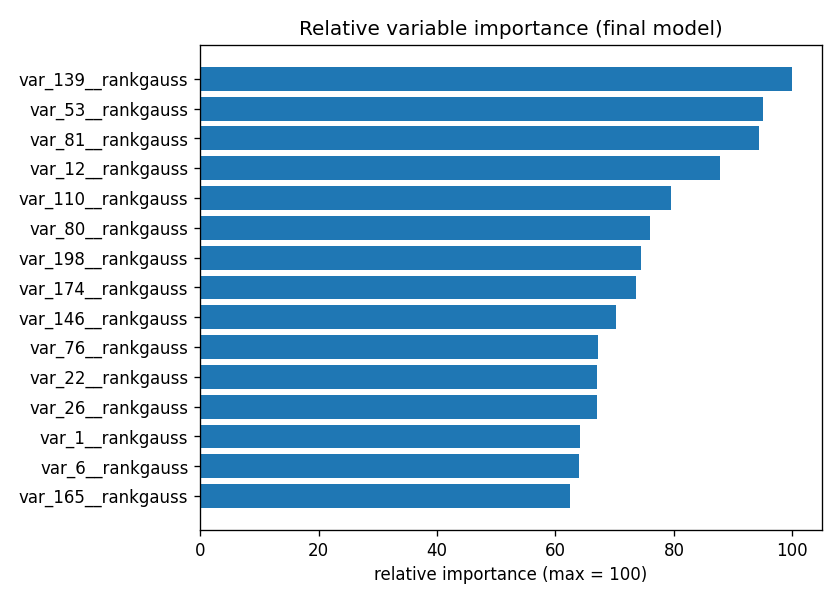

Values plotted in this chart, from the file beside it:
variable, importance, relative_importance_0_100
var_139__rankgauss, 16373, 100.0
var_53__rankgauss, 15572, 95.11
var_81__rankgauss, 15456, 94.4
var_12__rankgauss, 14369, 87.76
var_110__rankgauss, 13006, 79.43
var_80__rankgauss, 12442, 75.99
var_198__rankgauss, 12179, 74.39
var_174__rankgauss, 12058, 73.65
var_146__rankgauss, 11486, 70.15
var_76__rankgauss, 11004, 67.21
var_22__rankgauss, 10985, 67.1
var_26__rankgauss, 10970, 67
var_1__rankgauss, 10491, 64.07
var_6__rankgauss, 10466, 63.92
var_165__rankgauss, 10231, 62.49
var_99__rankgauss, 10184, 62.2
var_108__rankgauss, 9719, 59.36
var_164__rankgauss, 9669, 59.06
var_133__rankgauss, 9598, 58.62
var_94__rankgauss, 9531, 58.21
var_109__rankgauss, 9420, 57.54
var_21__rankgauss, 9263, 56.57
var_44__rankgauss, 9249, 56.49
var_13__rankgauss, 9133, 55.78
var_190__rankgauss, 9120, 55.71
var_40__rankgauss, 9091, 55.52
var_34__rankgauss, 8886, 54.27
var_191__rankgauss, 8829, 53.93
var_81__woe, 8806, 53.79
var_2__rankgauss, 8662, 52.9
var_33__rankgauss, 8554, 52.25
var_154__rankgauss, 8511, 51.98
var_170__rankgauss, 8262, 50.46
var_18__rankgauss, 7946, 48.53
var_166__rankgauss, 7601, 46.43
var_121__rankgauss, 7590, 46.36
var_184__rankgauss, 7457, 45.54
var_127__rankgauss, 7439, 45.44
var_177__rankgauss, 7423, 45.34
var_78__rankgauss, 7416, 45.29
var_89__rankgauss, 7347, 44.88
var_115__rankgauss, 7258, 44.33
var_157__rankgauss, 6986, 42.67
var_148__rankgauss, 6810, 41.59
var_107__rankgauss, 6800, 41.54
var_149__rankgauss, 6788, 41.46
var_0__rankgauss, 6780, 41.41
var_92__rankgauss, 6622, 40.45
var_35__rankgauss, 6378, 38.95
var_179__rankgauss, 6215, 37.96
var_9__rankgauss, 6185, 37.78
var_169__rankgauss, 6104, 37.28
var_166__woe, 6083, 37.16
var_95__rankgauss, 5876, 35.89
var_86__rankgauss, 5756, 35.16
var_123__rankgauss, 5660, 34.57
var_6__woe, 5543, 33.85
var_67__rankgauss, 5421, 33.11
var_118__rankgauss, 5338, 32.6
var_119__rankgauss, 5328, 32.54
... 540 more rows
